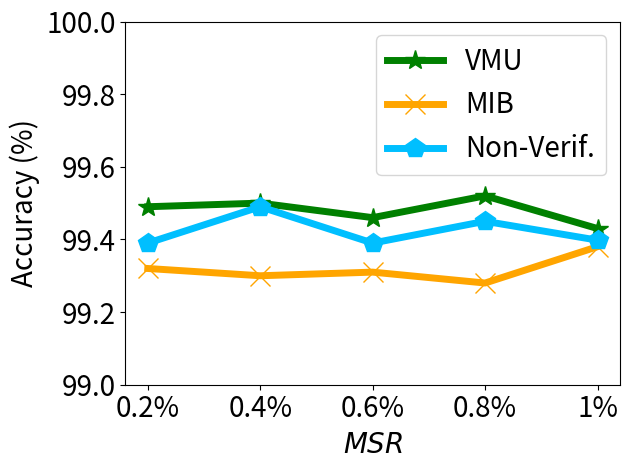

This figure's Python source:


import numpy as np
import matplotlib.pyplot as plt

# epsilon = 3
# beta = 1 / epsilon


# snr = 5, beta_u = 0.1 on mnist

x=[1, 2, 3, 4, 5]
# validation_for_plt =[97,95.8600, 94.9400, 93.5400, 93.2400]
# attack_for_plt=[0, 0.3524, 0, 0.1762, 0.1762]
# basic_for_plt=[99.8, 99.8, 99.8, 99.8, 99.8]

labels = ['0.2%', '0.4%', '0.6%', '0.8%', '1%' ]
non_verify= [99.39, 99.49, 99.39, 99.45, 99.398]

mib = [99.32, 99.30, 99.31, 99.28, 99.38]


vmu = [99.49, 99.50, 99.46, 99.52, 99.43]


#unl_ss_wo = [94.32, 94.53, 94.78, 93.38, 94.04]



plt.figure()
l_w=5
m_s=15
#plt.figure(figsize=(8, 5.3))
#plt.plot(x, unl_fr, color='blue', marker='^', label='Retrain',linewidth=l_w, markersize=m_s)
plt.plot(x, vmu, color='g',  marker='*',  label='VMU',linewidth=l_w, markersize=m_s)
#plt.plot(x, unl_ss_wo, color='palegreen',  marker='1',  label='MCFU$_{w/o}$',linewidth=l_w, markersize=m_s)

plt.plot(x, mib, color='orange',  marker='x',  label='MIB',linewidth=l_w,  markersize=m_s)

plt.plot(x, non_verify, color='deepskyblue',  marker='p',  label='Non-Verif.',linewidth=l_w, markersize=m_s)


#plt.plot(x, unl_vibu, color='silver',  marker='d',  label='VIBU',linewidth=4,  markersize=10)

# plt.plot(x, y_sa03, color='r',  marker='2',  label='AAAI21 A_acc, pr=0.3',linewidth=3, markersize=8)
# plt.plot(x, y_sa05, color='darkblue',  marker='4',  label='AAAI21 A_acc, pr=0.5',linewidth=3, markersize=8)
# plt.plot(x, y_ma03, color='darkviolet',  marker='3',  label='FedMC A_acc, pr=0.3',linewidth=3, markersize=8)
# plt.plot(x, y_ma05, color='cyan',  marker='p',  label='FedMC A_acc, pr=0.5',linewidth=3, markersize=8)


# plt.grid()
leg = plt.legend(fancybox=True, shadow=True)
# plt.xlabel('Malicious Client Ratio (%)' ,fontsize=16)
plt.ylabel('Accuracy (%)' ,fontsize=20)
my_y_ticks = np.arange(99 ,100.1,0.2)
plt.yticks(my_y_ticks,fontsize=20)
plt.xlabel('$\it{MSR}$' ,fontsize=20)

plt.xticks(x, labels, fontsize=20)
# plt.title('CIFAR10 IID')
plt.legend(loc='best',fontsize=20)
plt.tight_layout()
#plt.title("MNIST")
plt.rcParams['figure.figsize'] = (2.0, 1)
plt.rcParams['image.interpolation'] = 'nearest'
plt.rcParams['figure.subplot.left'] = 0.11
plt.rcParams['figure.subplot.bottom'] = 0.08
plt.rcParams['figure.subplot.right'] = 0.977
plt.rcParams['figure.subplot.top'] = 0.969
plt.savefig('mnist_acc_msr_curve.png', dpi=200)
plt.show()